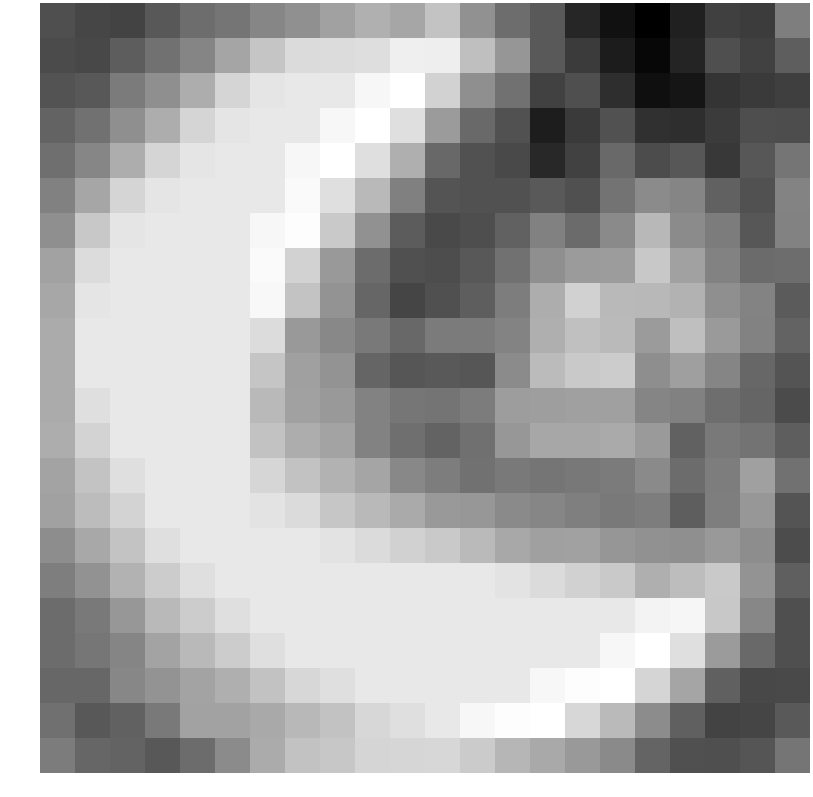

Source data for this figure (header and first rows):
-1.465896, -1.676369, -1.759616, -1.242272, -0.741948, -0.550471, -0.128406, 0.111035, 0.528828, 0.895977, 0.638341, 1.337263, 0.124997, -0.735432, -1.219778, -2.469648, -2.976293, -3.393639, -2.605224, -1.829293, -1.904614, -0.315492
-1.551, -1.636, -1.124, -0.6164, -0.1525, 0.6181, 1.408, 1.919, 1.953, 2.011, 2.414, 2.384, 1.239, 0.2498, -1.231, -1.961, -2.707, -3.211, -2.496, -1.458, -1.806, -1.093
-1.359, -1.25, -0.3885, 0.08322, 0.8146, 1.778, 2.181, 2.246, 2.246, 2.611, 2.815, 1.711, 0.09427, -0.6467, -1.793, -1.462, -2.275, -3.01, -2.863, -2.086, -1.966, -1.856
-0.9817, -0.6509, 0.08322, 0.8146, 1.778, 2.181, 2.246, 2.246, 2.611, 2.815, 2.015, 0.3711, -0.8276, -1.383, -2.682, -1.967, -1.417, -2.203, -2.264, -1.941, -1.5, -1.521
-0.679, -0.137, 0.8146, 1.778, 2.181, 2.246, 2.246, 2.611, 2.815, 2.015, 0.8604, -0.857, -1.424, -1.6, -2.414, -1.781, -0.8391, -1.535, -1.279, -1.991, -1.265, -0.5501
-0.2509, 0.6398, 1.778, 2.181, 2.246, 2.246, 2.246, 2.683, 2.016, 1.099, -0.2666, -1.354, -1.427, -1.424, -1.216, -1.451, -0.5965, -0.02062, -0.1531, -1.036, -1.398, -0.1818
0.07535, 1.47, 2.181, 2.246, 2.246, 2.246, 2.611, 2.754, 1.501, 0.1472, -1.144, -1.575, -1.485, -1.022, -0.2464, -0.7893, -0.04339, 1.091, -0.008578, -0.3819, -1.283, -0.2292
0.5422, 1.947, 2.246, 2.246, 2.246, 2.246, 2.683, 1.713, 0.333, -0.7598, -1.439, -1.511, -1.244, -0.6509, 0.08322, 0.3692, 0.404, 1.48, 0.5239, -0.222, -0.7841, -0.7484
0.6586, 2.181, 2.246, 2.246, 2.246, 2.246, 2.621, 1.378, 0.1963, -0.918, -1.698, -1.437, -1.104, -0.3564, 0.8146, 1.685, 1.112, 1.09, 0.9451, 0.09525, -0.176, -1.163
0.7618, 2.246, 2.246, 2.246, 2.246, 2.246, 1.953, 0.324, -0.0724, -0.4474, -0.8554, -0.391, -0.4019, -0.174, 0.8747, 1.279, 1.138, 0.3862, 1.249, 0.3418, -0.223, -0.9774
0.7618, 2.246, 2.246, 2.246, 2.246, 2.246, 1.392, 0.5001, 0.2101, -0.9288, -1.302, -1.217, -1.296, -0.01307, 1.162, 1.495, 1.578, 0.05112, 0.4735, -0.1598, -0.8806, -1.345
0.776, 2.027, 2.246, 2.246, 2.246, 2.246, 1.102, 0.5316, 0.3369, -0.2285, -0.5311, -0.573, -0.3858, 0.4206, 0.4397, 0.4905, 0.4901, -0.1612, -0.2438, -0.7073, -0.9342, -1.557
0.8244, 1.764, 2.246, 2.246, 2.246, 2.246, 1.312, 0.8079, 0.5852, -0.2335, -0.6801, -0.9691, -0.6591, 0.2758, 0.6744, 0.6633, 0.7359, 0.3632, -1.022, -0.4226, -0.6031, -1.105
0.6023, 1.339, 2.027, 2.246, 2.246, 2.246, 1.801, 1.313, 0.9393, 0.6112, -0.0834, -0.3534, -0.6095, -0.4128, -0.5508, -0.4686, -0.3881, -0.04225, -0.7705, -0.3387, 0.4946, -0.6408
0.5118, 1.17, 1.764, 2.246, 2.246, 2.246, 2.153, 1.925, 1.431, 1.109, 0.7458, 0.3269, 0.2739, -0.04566, -0.1351, -0.2979, -0.4191, -0.3585, -1.108, -0.3181, 0.2762, -1.34
0.04411, 0.6816, 1.339, 2.027, 2.246, 2.246, 2.246, 2.246, 2.153, 1.925, 1.689, 1.493, 1.123, 0.6958, 0.5047, 0.512, 0.2616, 0.1364, 0.07763, 0.3204, 0.04171, -1.547
-0.3331, 0.1636, 0.9311, 1.559, 2.027, 2.246, 2.246, 2.246, 2.246, 2.246, 2.246, 2.246, 2.246, 2.153, 1.925, 1.689, 1.493, 0.8643, 1.193, 1.497, 0.2147, -1.086
-0.7616, -0.4424, 0.2927, 1.106, 1.559, 2.027, 2.246, 2.246, 2.246, 2.246, 2.246, 2.246, 2.246, 2.246, 2.246, 2.246, 2.246, 2.517, 2.587, 1.476, -0.1022, -1.462
-0.7679, -0.5246, -0.1469, 0.6009, 1.106, 1.559, 2.027, 2.246, 2.246, 2.246, 2.246, 2.246, 2.246, 2.246, 2.246, 2.246, 2.611, 2.815, 2.015, 0.3711, -0.8276, -1.477
-0.8933, -0.8802, -0.1178, 0.2199, 0.5994, 0.8671, 1.321, 1.822, 2.027, 2.246, 2.246, 2.246, 2.246, 2.246, 2.611, 2.743, 2.814, 1.776, 0.6218, -1.062, -1.643, -1.6
-0.6625, -1.238, -1.007, -0.4242, 0.5537, 0.5554, 0.7153, 1.087, 1.321, 1.822, 2.027, 2.246, 2.611, 2.743, 2.814, 1.837, 1.135, 0.002740, -1.047, -1.754, -1.703, -1.205
-0.3638, -0.9029, -0.9914, -1.24, -0.7544, -0.01011, 0.7584, 1.333, 1.451, 1.788, 1.797, 1.84, 1.547, 1.041, 0.7123, 0.3257, -0.04177, -0.9621, -1.429, -1.456, -1.329, -0.5406
